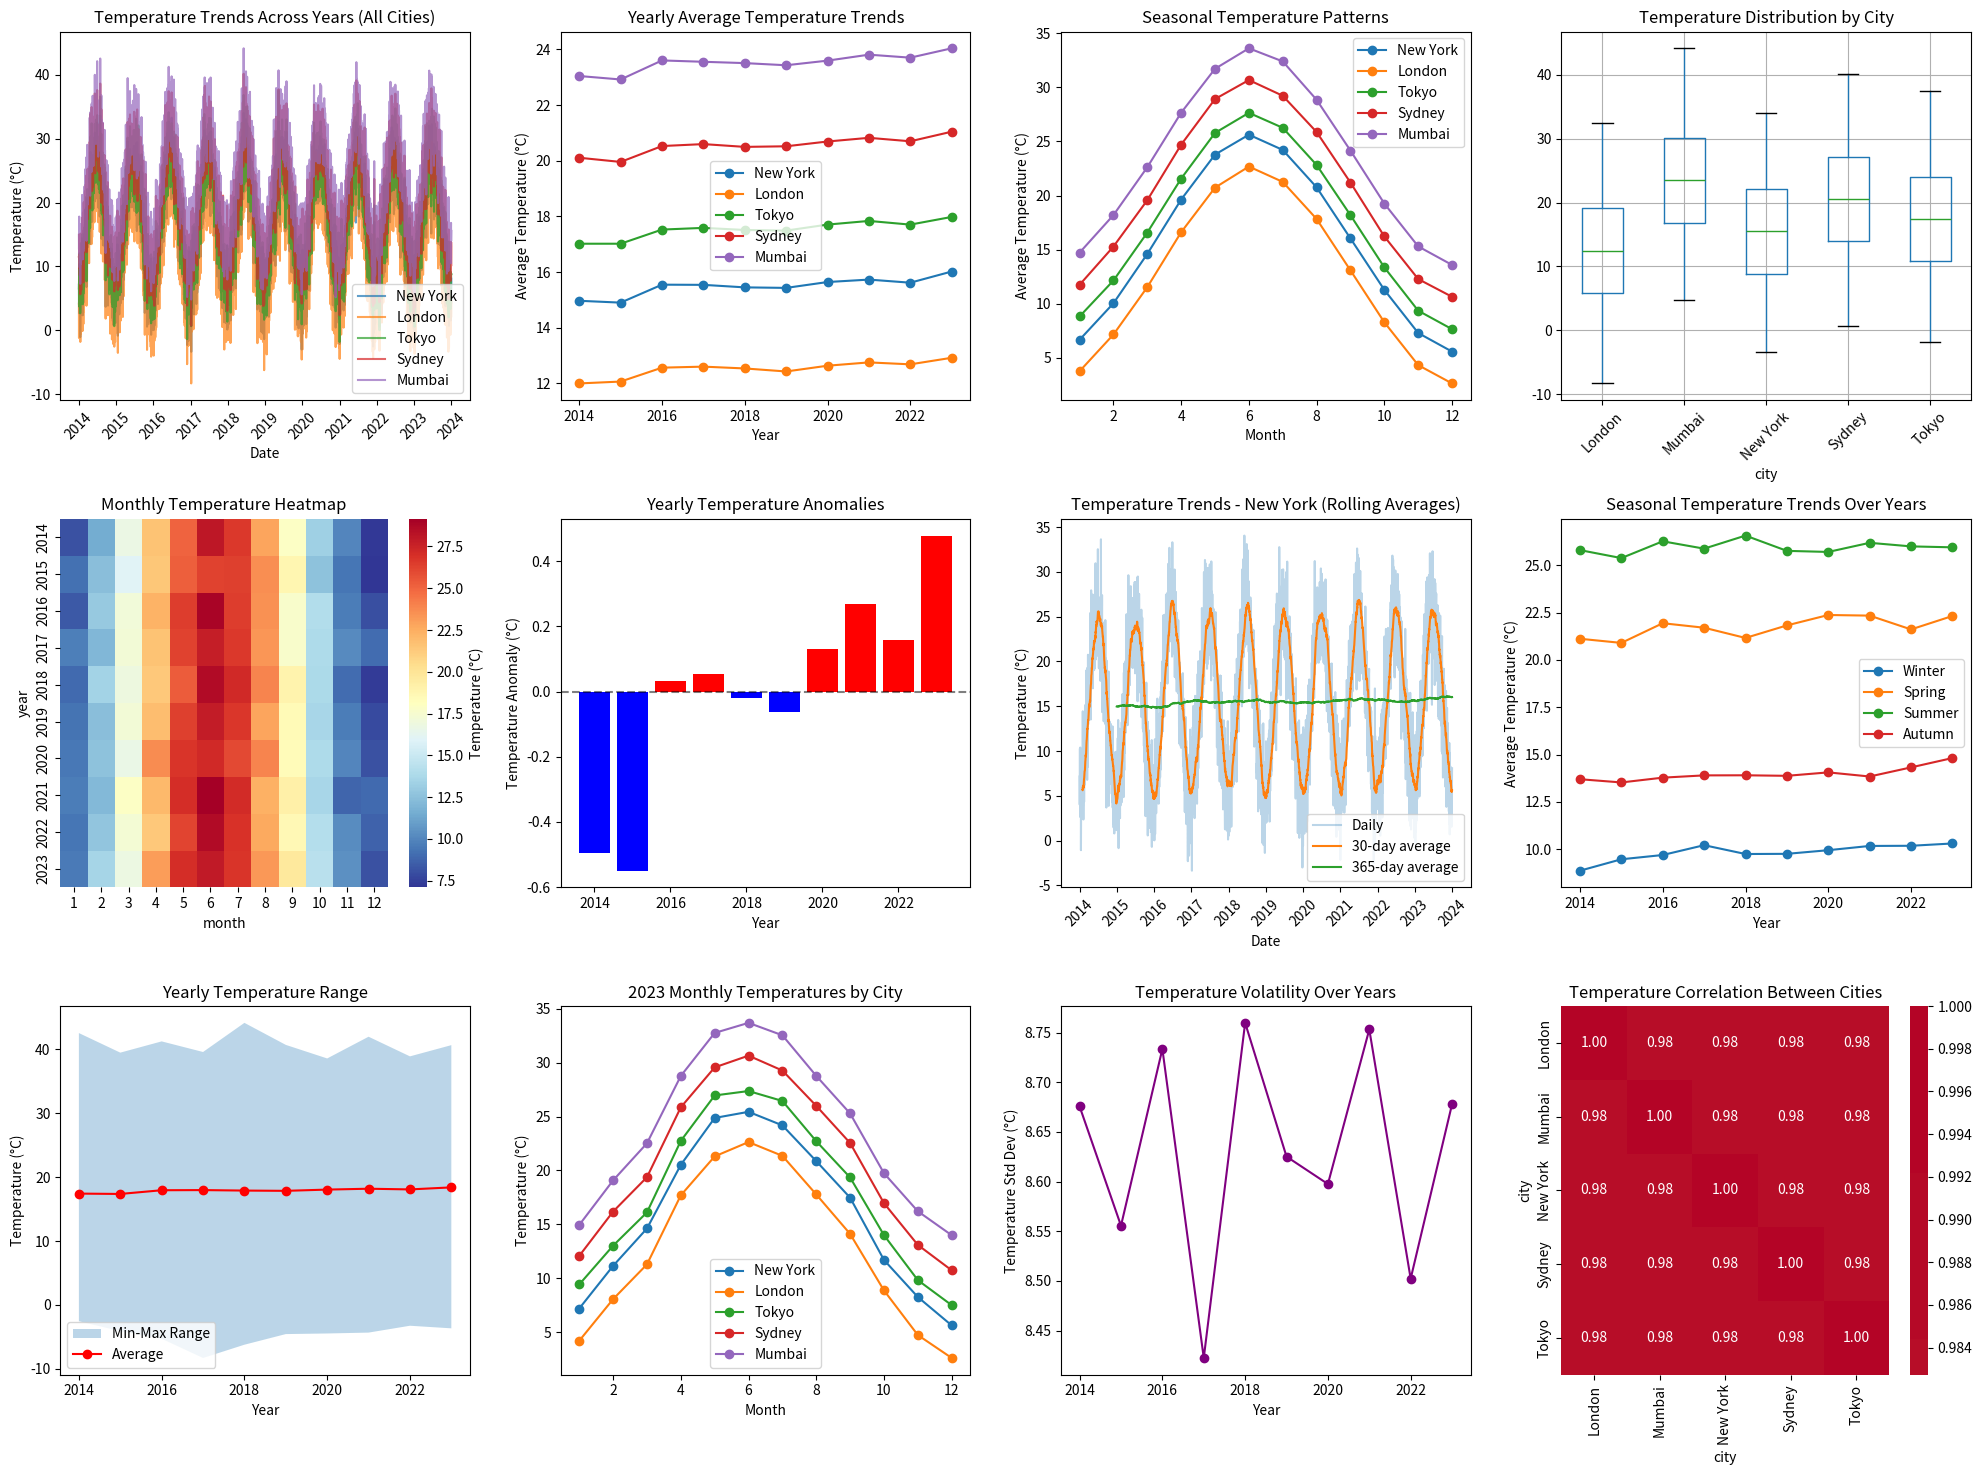
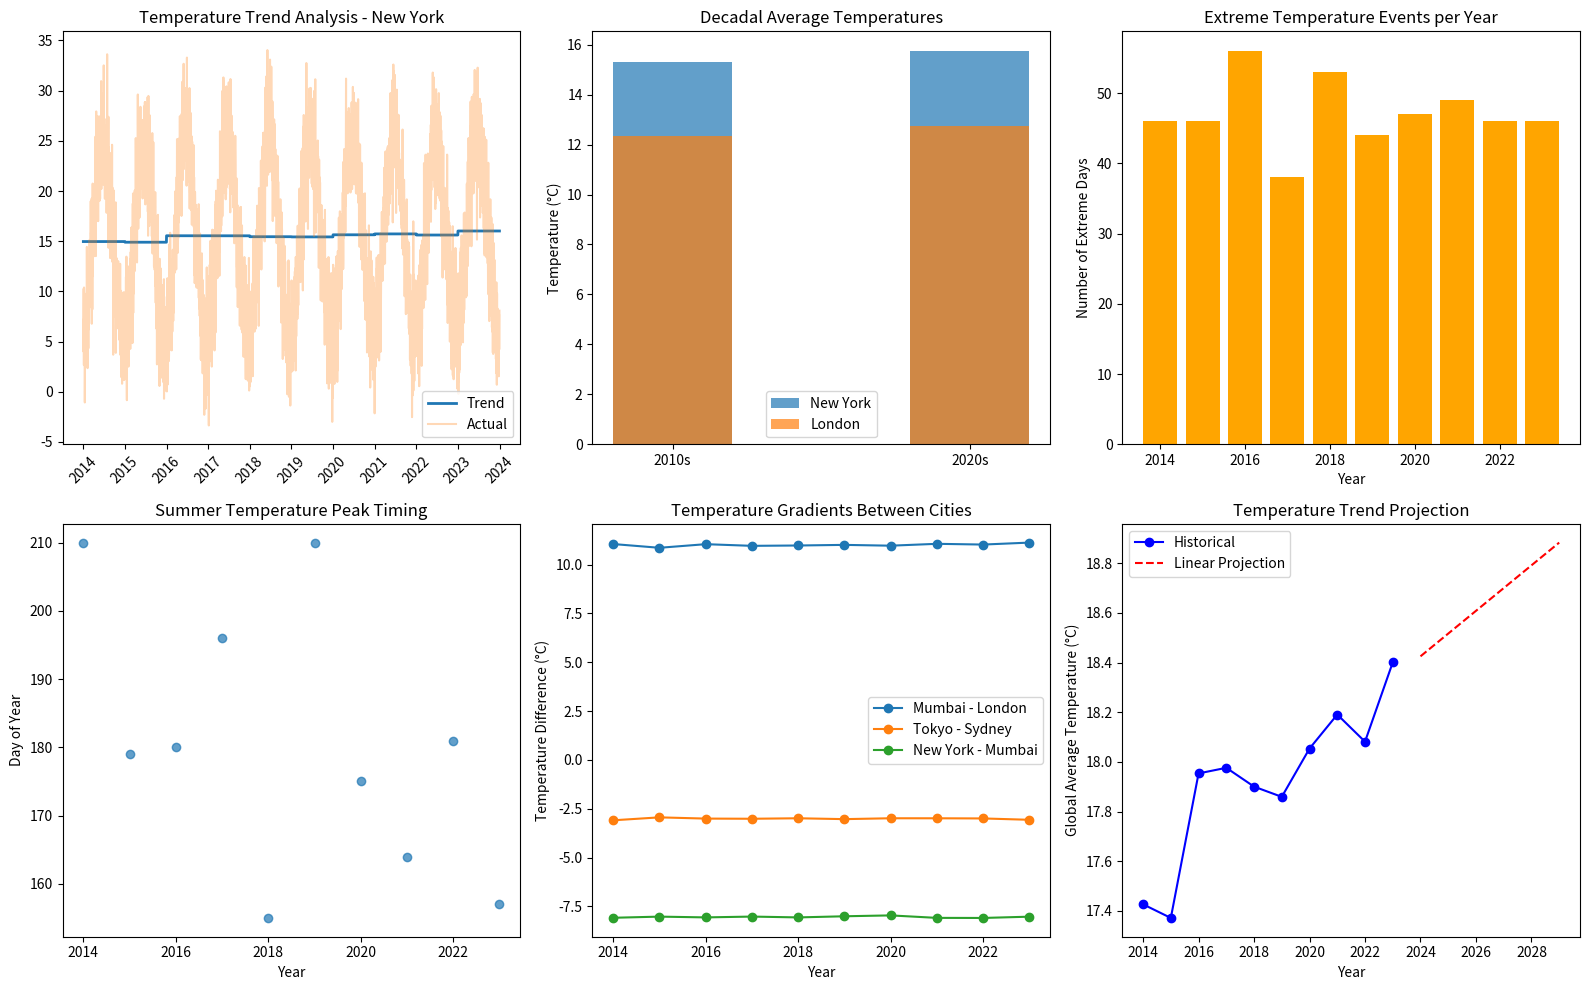

Generate these figures, in order, with matplotlib:
import pandas as pd
import numpy as np
import matplotlib.pyplot as plt
import seaborn as sns
from datetime import datetime, timedelta

# Generate temperature time series data
def create_temperature_data():
    # Generate 10 years of daily temperature data
    start_date = datetime(2014, 1, 1)
    end_date = datetime(2023, 12, 31)
    date_range = pd.date_range(start=start_date, end=end_date, freq='D')
    
    np.random.seed(42)
    n_days = len(date_range)
    
    # Create realistic temperature patterns
    # Base temperature with seasonal variation
    day_of_year = date_range.dayofyear
    seasonal_temp = 15 + 10 * np.sin(2 * np.pi * (day_of_year - 80) / 365)
    
    # Add yearly warming trend (climate change simulation)
    years = date_range.year
    yearly_trend = (years - 2014) * 0.1
    
    # Add random daily variation
    daily_variation = np.random.normal(0, 3, n_days)
    
    # Combine all components
    temperature = seasonal_temp + yearly_trend + daily_variation
    
    # Create multiple cities with different base temperatures
    cities = ['New York', 'London', 'Tokyo', 'Sydney', 'Mumbai']
    city_offsets = [0, -3, 2, 5, 8]  # Temperature offsets for different cities
    
    data = []
    for city, offset in zip(cities, city_offsets):
        city_temp = temperature + offset + np.random.normal(0, 1, n_days)
        for i, date in enumerate(date_range):
            data.append({
                'date': date,
                'city': city,
                'temperature': city_temp[i],
                'year': date.year,
                'month': date.month,
                'day_of_year': date.dayofyear,
                'season': get_season(date.month)
            })
    
    return pd.DataFrame(data)

def get_season(month):
    if month in [12, 1, 2]:
        return 'Winter'
    elif month in [3, 4, 5]:
        return 'Spring'
    elif month in [6, 7, 8]:
        return 'Summer'
    else:
        return 'Autumn'

# Create comprehensive time series visualizations
def create_timeseries_plots(df):
    plt.figure(figsize=(20, 15))
    
    # 1. Overall temperature trends for all cities
    plt.subplot(3, 4, 1)
    for city in df['city'].unique():
        city_data = df[df['city'] == city]
        plt.plot(city_data['date'], city_data['temperature'], alpha=0.7, label=city)
    plt.title('Temperature Trends Across Years (All Cities)')
    plt.xlabel('Date')
    plt.ylabel('Temperature (°C)')
    plt.legend()
    plt.xticks(rotation=45)
    
    # 2. Yearly average temperatures
    plt.subplot(3, 4, 2)
    yearly_avg = df.groupby(['year', 'city'])['temperature'].mean().reset_index()
    for city in df['city'].unique():
        city_yearly = yearly_avg[yearly_avg['city'] == city]
        plt.plot(city_yearly['year'], city_yearly['temperature'], marker='o', label=city)
    plt.title('Yearly Average Temperature Trends')
    plt.xlabel('Year')
    plt.ylabel('Average Temperature (°C)')
    plt.legend()
    
    # 3. Seasonal patterns
    plt.subplot(3, 4, 3)
    seasonal_avg = df.groupby(['month', 'city'])['temperature'].mean().reset_index()
    for city in df['city'].unique():
        city_seasonal = seasonal_avg[seasonal_avg['city'] == city]
        plt.plot(city_seasonal['month'], city_seasonal['temperature'], marker='o', label=city)
    plt.title('Seasonal Temperature Patterns')
    plt.xlabel('Month')
    plt.ylabel('Average Temperature (°C)')
    plt.legend()
    
    # 4. Temperature distribution by city
    plt.subplot(3, 4, 4)
    df.boxplot(column='temperature', by='city', ax=plt.gca())
    plt.title('Temperature Distribution by City')
    plt.suptitle('')
    plt.xticks(rotation=45)
    
    # 5. Heatmap of monthly temperatures
    plt.subplot(3, 4, 5)
    monthly_pivot = df.groupby(['year', 'month'])['temperature'].mean().reset_index()
    heatmap_data = monthly_pivot.pivot(index='year', columns='month', values='temperature')
    sns.heatmap(heatmap_data, cmap='RdYlBu_r', cbar_kws={'label': 'Temperature (°C)'})
    plt.title('Monthly Temperature Heatmap')
    
    # 6. Temperature anomalies
    plt.subplot(3, 4, 6)
    overall_mean = df['temperature'].mean()
    df['anomaly'] = df['temperature'] - overall_mean
    yearly_anomaly = df.groupby('year')['anomaly'].mean()
    plt.bar(yearly_anomaly.index, yearly_anomaly.values, 
            color=['blue' if x < 0 else 'red' for x in yearly_anomaly.values])
    plt.title('Yearly Temperature Anomalies')
    plt.xlabel('Year')
    plt.ylabel('Temperature Anomaly (°C)')
    plt.axhline(y=0, color='black', linestyle='--', alpha=0.5)
    
    # 7. Rolling average trends
    plt.subplot(3, 4, 7)
    ny_data = df[df['city'] == 'New York'].copy()
    ny_data = ny_data.sort_values('date')
    ny_data['rolling_30'] = ny_data['temperature'].rolling(window=30).mean()
    ny_data['rolling_365'] = ny_data['temperature'].rolling(window=365).mean()
    
    plt.plot(ny_data['date'], ny_data['temperature'], alpha=0.3, label='Daily')
    plt.plot(ny_data['date'], ny_data['rolling_30'], label='30-day average')
    plt.plot(ny_data['date'], ny_data['rolling_365'], label='365-day average')
    plt.title('Temperature Trends - New York (Rolling Averages)')
    plt.xlabel('Date')
    plt.ylabel('Temperature (°C)')
    plt.legend()
    plt.xticks(rotation=45)
    
    # 8. Seasonal comparison across years
    plt.subplot(3, 4, 8)
    seasonal_yearly = df.groupby(['year', 'season'])['temperature'].mean().reset_index()
    seasons = ['Winter', 'Spring', 'Summer', 'Autumn']
    for season in seasons:
        season_data = seasonal_yearly[seasonal_yearly['season'] == season]
        plt.plot(season_data['year'], season_data['temperature'], marker='o', label=season)
    plt.title('Seasonal Temperature Trends Over Years')
    plt.xlabel('Year')
    plt.ylabel('Average Temperature (°C)')
    plt.legend()
    
    # 9. Temperature range by year
    plt.subplot(3, 4, 9)
    yearly_stats = df.groupby('year')['temperature'].agg(['min', 'max', 'mean']).reset_index()
    plt.fill_between(yearly_stats['year'], yearly_stats['min'], yearly_stats['max'], 
                     alpha=0.3, label='Min-Max Range')
    plt.plot(yearly_stats['year'], yearly_stats['mean'], color='red', marker='o', label='Average')
    plt.title('Yearly Temperature Range')
    plt.xlabel('Year')
    plt.ylabel('Temperature (°C)')
    plt.legend()
    
    # 10. City comparison - recent year
    plt.subplot(3, 4, 10)
    recent_data = df[df['year'] == 2023]
    monthly_recent = recent_data.groupby(['month', 'city'])['temperature'].mean().reset_index()
    for city in df['city'].unique():
        city_recent = monthly_recent[monthly_recent['city'] == city]
        plt.plot(city_recent['month'], city_recent['temperature'], marker='o', label=city)
    plt.title('2023 Monthly Temperatures by City')
    plt.xlabel('Month')
    plt.ylabel('Temperature (°C)')
    plt.legend()
    
    # 11. Temperature volatility
    plt.subplot(3, 4, 11)
    yearly_std = df.groupby('year')['temperature'].std()
    plt.plot(yearly_std.index, yearly_std.values, marker='o', color='purple')
    plt.title('Temperature Volatility Over Years')
    plt.xlabel('Year')
    plt.ylabel('Temperature Std Dev (°C)')
    
    # 12. Correlation between cities
    plt.subplot(3, 4, 12)
    city_pivot = df.pivot_table(index='date', columns='city', values='temperature')
    city_corr = city_pivot.corr()
    sns.heatmap(city_corr, annot=True, cmap='coolwarm', center=0, fmt='.2f')
    plt.title('Temperature Correlation Between Cities')
    
    plt.tight_layout()
    plt.savefig('temperature_timeseries_analysis.png', dpi=300, bbox_inches='tight')
    plt.show()

# Additional detailed analysis
def detailed_timeseries_analysis(df):
    plt.figure(figsize=(16, 10))
    
    # 1. Decomposition-style plot for one city
    plt.subplot(2, 3, 1)
    ny_data = df[df['city'] == 'New York'].copy().sort_values('date')
    
    # Trend component (yearly average)
    ny_yearly = ny_data.groupby('year')['temperature'].mean()
    trend_values = []
    for date in ny_data['date']:
        trend_values.append(ny_yearly[date.year])
    
    plt.plot(ny_data['date'], trend_values, label='Trend', linewidth=2)
    plt.plot(ny_data['date'], ny_data['temperature'], alpha=0.3, label='Actual')
    plt.title('Temperature Trend Analysis - New York')
    plt.legend()
    plt.xticks(rotation=45)
    
    # 2. Climate change visualization
    plt.subplot(2, 3, 2)
    decade_avg = df.groupby([df['year'] // 10 * 10, 'city'])['temperature'].mean().reset_index()
    decade_avg['decade'] = decade_avg['year'].astype(str) + 's'
    
    for city in ['New York', 'London']:
        city_decade = decade_avg[decade_avg['city'] == city]
        plt.bar(city_decade['decade'], city_decade['temperature'], 
                alpha=0.7, label=city, width=0.4)
    plt.title('Decadal Average Temperatures')
    plt.ylabel('Temperature (°C)')
    plt.legend()
    
    # 3. Extreme temperature events
    plt.subplot(2, 3, 3)
    # Define extreme temperatures (beyond 2 standard deviations)
    temp_mean = df['temperature'].mean()
    temp_std = df['temperature'].std()
    
    extreme_hot = df[df['temperature'] > temp_mean + 2*temp_std]
    extreme_cold = df[df['temperature'] < temp_mean - 2*temp_std]
    
    extreme_yearly = df.groupby('year').apply(
        lambda x: len(x[(x['temperature'] > temp_mean + 2*temp_std) | 
                       (x['temperature'] < temp_mean - 2*temp_std)])
    )
    
    plt.bar(extreme_yearly.index, extreme_yearly.values, color='orange')
    plt.title('Extreme Temperature Events per Year')
    plt.xlabel('Year')
    plt.ylabel('Number of Extreme Days')
    
    # 4. Seasonal shift analysis
    plt.subplot(2, 3, 4)
    # Calculate when each year reaches peak summer temperature
    summer_peaks = []
    for year in df['year'].unique():
        year_data = df[df['year'] == year]
        summer_data = year_data[year_data['season'] == 'Summer']
        if not summer_data.empty:
            peak_day = summer_data.loc[summer_data['temperature'].idxmax(), 'day_of_year']
            summer_peaks.append({'year': year, 'peak_day': peak_day})
    
    peak_df = pd.DataFrame(summer_peaks)
    plt.scatter(peak_df['year'], peak_df['peak_day'], alpha=0.7)
    plt.title('Summer Temperature Peak Timing')
    plt.xlabel('Year')
    plt.ylabel('Day of Year')
    
    # 5. Temperature gradient between cities
    plt.subplot(2, 3, 5)
    city_pairs = [('Mumbai', 'London'), ('Tokyo', 'Sydney'), ('New York', 'Mumbai')]
    
    for i, (city1, city2) in enumerate(city_pairs):
        city1_data = df[df['city'] == city1].groupby('year')['temperature'].mean()
        city2_data = df[df['city'] == city2].groupby('year')['temperature'].mean()
        gradient = city1_data - city2_data
        plt.plot(gradient.index, gradient.values, marker='o', label=f'{city1} - {city2}')
    
    plt.title('Temperature Gradients Between Cities')
    plt.xlabel('Year')
    plt.ylabel('Temperature Difference (°C)')
    plt.legend()
    
    # 6. Forecast visualization (simple linear trend)
    plt.subplot(2, 3, 6)
    global_yearly = df.groupby('year')['temperature'].mean()
    
    # Fit linear trend
    years = global_yearly.index.values
    temps = global_yearly.values
    z = np.polyfit(years, temps, 1)
    p = np.poly1d(z)
    
    # Extend to future years
    future_years = np.arange(2014, 2030)
    future_temps = p(future_years)
    
    plt.plot(years, temps, 'o-', label='Historical', color='blue')
    plt.plot(future_years[len(years):], future_temps[len(years):], 
             '--', label='Linear Projection', color='red')
    plt.title('Temperature Trend Projection')
    plt.xlabel('Year')
    plt.ylabel('Global Average Temperature (°C)')
    plt.legend()
    
    plt.tight_layout()
    plt.savefig('detailed_temperature_analysis.png', dpi=300, bbox_inches='tight')
    plt.show()

# Generate insights
def generate_timeseries_insights(df):
    insights = []
    
    # Overall trend
    yearly_avg = df.groupby('year')['temperature'].mean()
    temp_trend = yearly_avg.iloc[-1] - yearly_avg.iloc[0]
    insights.append(f"Overall temperature trend: {temp_trend:+.2f}°C over 10 years")
    
    # Warmest and coldest cities
    city_avg = df.groupby('city')['temperature'].mean().sort_values(ascending=False)
    insights.append(f"Warmest city: {city_avg.index[0]} ({city_avg.iloc[0]:.1f}°C avg)")
    insights.append(f"Coldest city: {city_avg.index[-1]} ({city_avg.iloc[-1]:.1f}°C avg)")
    
    # Seasonal variation
    seasonal_range = df.groupby('season')['temperature'].mean()
    max_season = seasonal_range.idxmax()
    min_season = seasonal_range.idxmin()
    insights.append(f"Warmest season: {max_season} ({seasonal_range[max_season]:.1f}°C)")
    insights.append(f"Coldest season: {min_season} ({seasonal_range[min_season]:.1f}°C)")
    
    # Temperature volatility
    yearly_std = df.groupby('year')['temperature'].std().mean()
    insights.append(f"Average yearly temperature volatility: {yearly_std:.2f}°C")
    
    # Extreme temperatures
    temp_mean = df['temperature'].mean()
    temp_std = df['temperature'].std()
    extreme_days = len(df[abs(df['temperature'] - temp_mean) > 2*temp_std])
    insights.append(f"Extreme temperature days (>2σ): {extreme_days} ({extreme_days/len(df)*100:.1f}%)")
    
    return insights

def main():
    print("🌡️ Temperature Time Series Analysis")
    print("="*50)
    
    # Generate temperature data
    df = create_temperature_data()
    print(f"📊 Dataset created: {df.shape}")
    print(f"Date range: {df['date'].min()} to {df['date'].max()}")
    print(f"Cities: {', '.join(df['city'].unique())}")
    
    # Create visualizations
    print("\n📈 Creating time series visualizations...")
    create_timeseries_plots(df)
    
    print("\n🔍 Creating detailed analysis...")
    detailed_timeseries_analysis(df)
    
    # Generate insights
    insights = generate_timeseries_insights(df)
    print("\n" + "="*50)
    print("TIME SERIES INSIGHTS:")
    print("="*50)
    for insight in insights:
        print(f"• {insight}")
    
    # Save data
    df.to_csv('temperature_timeseries_data.csv', index=False)
    
    # Save summary statistics
    summary_stats = df.groupby(['city', 'year'])['temperature'].agg(['mean', 'min', 'max', 'std']).reset_index()
    summary_stats.to_csv('temperature_summary_stats.csv', index=False)
    
    print(f"\n✅ Analysis complete! Check PNG files for visualizations")

if __name__ == "__main__":
    main()